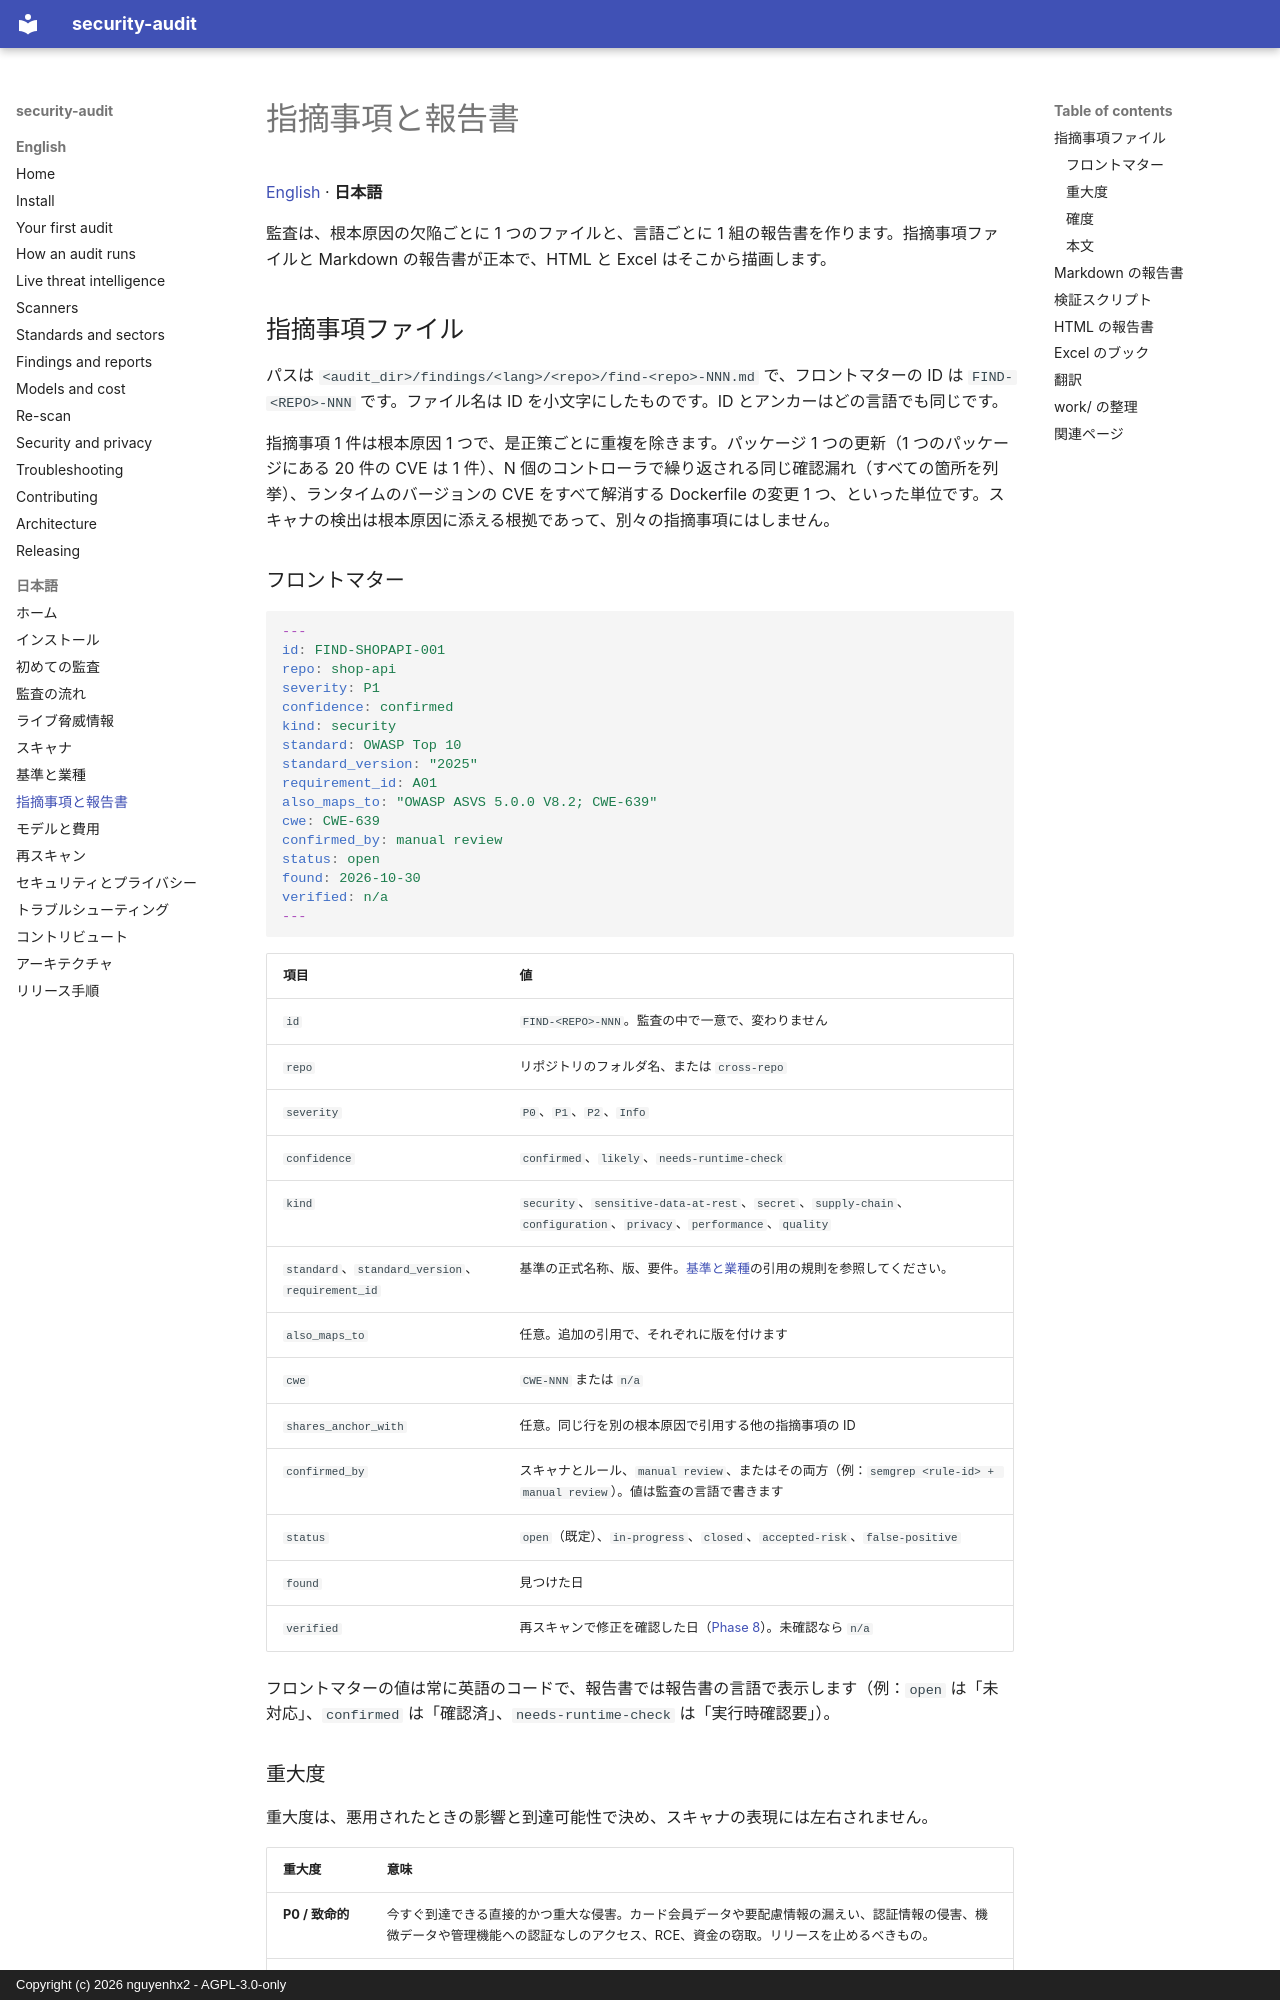

repository: nguyenhx2/agent-security-audit · page: guide/ja/reports/index.html · generator: mkdocs · copyright: Copyright (c) 2026 nguyenhx2 - AGPL-3.0-only

# 指摘事項と報告書

[English](../reports.md) · **日本語**

監査は、根本原因の欠陥ごとに 1 つのファイルと、言語ごとに 1 組の報告書を作ります。指摘事項ファイルと Markdown の報告書が正本で、HTML と Excel はそこから描画します。

## 指摘事項ファイル

パスは `<audit_dir>/findings/<lang>/<repo>/find-<repo>-NNN.md` で、フロントマターの ID は `FIND-<REPO>-NNN` です。ファイル名は ID を小文字にしたものです。ID とアンカーはどの言語でも同じです。

指摘事項 1 件は根本原因 1 つで、是正策ごとに重複を除きます。パッケージ 1 つの更新（1 つのパッケージにある 20 件の CVE は 1 件）、N 個のコントローラで繰り返される同じ確認漏れ（すべての箇所を列挙）、ランタイムのバージョンの CVE をすべて解消する Dockerfile の変更 1 つ、といった単位です。スキャナの検出は根本原因に添える根拠であって、別々の指摘事項にはしません。

### フロントマター

```yaml
---
id: FIND-SHOPAPI-001
repo: shop-api
severity: P1
confidence: confirmed
kind: security
standard: OWASP Top 10
standard_version: "2025"
requirement_id: A01
also_maps_to: "OWASP ASVS 5.0.0 V8.2; CWE-639"
cwe: CWE-639
confirmed_by: manual review
status: open
found: 2026-10-30
verified: n/a
---
```

| 項目 | 値 |
|---|---|
| `id` | `FIND-<REPO>-NNN`。監査の中で一意で、変わりません |
| `repo` | リポジトリのフォルダ名、または `cross-repo` |
| `severity` | `P0`、`P1`、`P2`、`Info` |
| `confidence` | `confirmed`、`likely`、`needs-runtime-check` |
| `kind` | `security`、`sensitive-data-at-rest`、`secret`、`supply-chain`、`configuration`、`privacy`、`performance`、`quality` |
| `standard`、`standard_version`、`requirement_id` | 基準の正式名称、版、要件。[基準と業種](standards-and-sectors.md)の引用の規則を参照してください。 |
| `also_maps_to` | 任意。追加の引用で、それぞれに版を付けます |
| `cwe` | `CWE-NNN` または `n/a` |
| `shares_anchor_with` | 任意。同じ行を別の根本原因で引用する他の指摘事項の ID |
| `confirmed_by` | スキャナとルール、`manual review`、またはその両方（例：`semgrep <rule-id> + manual review`）。値は監査の言語で書きます |
| `status` | `open`（既定）、`in-progress`、`closed`、`accepted-risk`、`false-positive` |
| `found` | 見つけた日 |
| `verified` | 再スキャンで修正を確認した日（[Phase 8](rescan.md)）。未確認なら `n/a` |

フロントマターの値は常に英語のコードで、報告書では報告書の言語で表示します（例：`open` は「未対応」、`confirmed` は「確認済」、`needs-runtime-check` は「実行時確認要」）。
